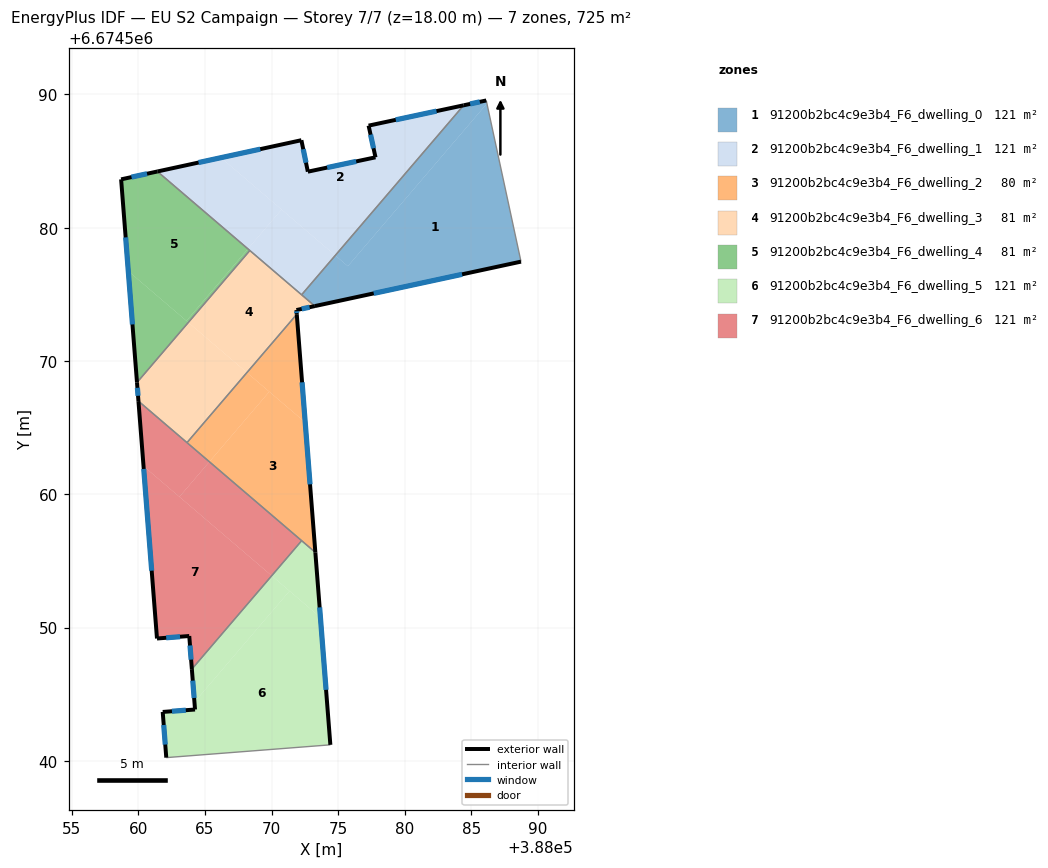
=== STOREY PLAN SPEC (per zone: floor XY polygon, exterior-wall plan segments, windows/doors) ===
zone 1: 91200b2bc4c9e3b4_F6_dwelling_0  (120.9 m²)
  floor: (388086.11, 6674589.55) (388086.16, 6674589.32) (388075.72, 6674577.12) (388074.78, 6674577.92) (388084.41, 6674589.19)
  floor: (388086.16, 6674589.32) (388086.11, 6674589.55) (388088.72, 6674577.46) (388073.24, 6674574.12) (388072.25, 6674574.97) (388074.78, 6674577.92) (388075.72, 6674577.12)
  exterior wall: (388086.11, 6674589.55) – (388084.41, 6674589.19)  [1.7 m]
    window: (388085.63, 6674589.45) – (388084.90, 6674589.29)  [1.0 m²]
  exterior wall: (388073.24, 6674574.12) – (388088.72, 6674577.46)  [15.8 m]
    window: (388077.67, 6674575.07) – (388084.30, 6674576.50)  [8.7 m²]
  interior walls: 3
zone 2: 91200b2bc4c9e3b4_F6_dwelling_1  (120.8 m²)
  floor: (388084.41, 6674589.19) (388074.78, 6674577.92) (388066.20, 6674585.26) (388072.24, 6674586.57) (388072.72, 6674584.21) (388077.80, 6674585.29) (388077.28, 6674587.66)
  floor: (388070.75, 6674581.37) (388068.22, 6674578.42) (388061.43, 6674584.22) (388066.20, 6674585.26)
  floor: (388074.78, 6674577.92) (388072.25, 6674574.97) (388068.22, 6674578.42) (388070.75, 6674581.37)
  exterior wall: (388077.80, 6674585.29) – (388072.72, 6674584.21)  [5.2 m]
    window: (388076.35, 6674584.98) – (388074.17, 6674584.52)  [2.9 m²]
  exterior wall: (388077.28, 6674587.66) – (388077.80, 6674585.29)  [2.4 m]
    window: (388077.43, 6674586.98) – (388077.65, 6674585.96)  [1.3 m²]
  exterior wall: (388084.41, 6674589.19) – (388077.28, 6674587.66)  [7.3 m]
    window: (388082.38, 6674588.75) – (388079.32, 6674588.10)  [4.0 m²]
  exterior wall: (388072.24, 6674586.57) – (388061.43, 6674584.22)  [11.1 m]
    window: (388069.15, 6674585.90) – (388064.52, 6674584.89)  [6.1 m²]
  exterior wall: (388072.72, 6674584.21) – (388072.24, 6674586.57)  [2.4 m]
    window: (388072.58, 6674584.88) – (388072.38, 6674585.89)  [1.3 m²]
  interior walls: 3
zone 3: 91200b2bc4c9e3b4_F6_dwelling_2  (80.3 m²)
  floor: (388072.52, 6674565.39) (388073.28, 6674555.64) (388065.33, 6674562.44) (388069.83, 6674567.70)
  floor: (388071.89, 6674573.51) (388072.52, 6674565.39) (388068.15, 6674569.13)
  floor: (388069.83, 6674567.70) (388065.33, 6674562.44) (388063.65, 6674563.88) (388068.15, 6674569.13)
  exterior wall: (388073.28, 6674555.64) – (388071.89, 6674573.51)  [17.9 m]
    window: (388072.89, 6674560.74) – (388072.29, 6674568.40)  [9.9 m²]
  interior walls: 3
zone 4: 91200b2bc4c9e3b4_F6_dwelling_3  (80.8 m²)
  floor: (388073.24, 6674574.12) (388071.87, 6674573.82) (388071.89, 6674573.51) (388068.15, 6674569.13) (388063.75, 6674572.89) (388068.37, 6674578.29)
  floor: (388068.15, 6674569.13) (388063.65, 6674563.88) (388060.01, 6674566.99) (388059.90, 6674568.39) (388063.75, 6674572.89)
  exterior wall: (388059.90, 6674568.39) – (388060.01, 6674566.99)  [1.4 m]
    window: (388059.93, 6674567.99) – (388059.98, 6674567.39)  [0.8 m²]
  exterior wall: (388071.87, 6674573.82) – (388073.24, 6674574.12)  [1.4 m]
    window: (388072.26, 6674573.91) – (388072.85, 6674574.04)  [0.8 m²]
  exterior wall: (388071.89, 6674573.51) – (388071.87, 6674573.82)  [0.3 m]
    window: (388071.88, 6674573.60) – (388071.87, 6674573.73)  [0.2 m²]
  interior walls: 5
zone 5: 91200b2bc4c9e3b4_F6_dwelling_4  (80.6 m²)
  floor: (388068.22, 6674578.42) (388063.61, 6674573.02) (388059.25, 6674576.75) (388058.71, 6674583.63) (388061.43, 6674584.22)
  floor: (388068.37, 6674578.29) (388063.75, 6674572.89) (388063.61, 6674573.02) (388068.22, 6674578.42)
  floor: (388063.75, 6674572.89) (388059.90, 6674568.39) (388059.25, 6674576.75)
  exterior wall: (388058.71, 6674583.63) – (388059.90, 6674568.39)  [15.3 m]
    window: (388059.05, 6674579.28) – (388059.56, 6674572.74)  [8.4 m²]
  exterior wall: (388061.43, 6674584.22) – (388058.71, 6674583.63)  [2.8 m]
    window: (388060.66, 6674584.05) – (388059.49, 6674583.80)  [1.5 m²]
  interior walls: 2
zone 6: 91200b2bc4c9e3b4_F6_dwelling_5  (120.8 m²)
  floor: (388073.66, 6674550.76) (388074.41, 6674541.20) (388062.10, 6674540.24) (388061.83, 6674543.67) (388064.26, 6674543.85) (388064.21, 6674544.40) (388071.35, 6674552.74)
  floor: (388071.35, 6674552.74) (388064.21, 6674544.40) (388064.02, 6674546.88) (388070.01, 6674553.89)
  floor: (388073.28, 6674555.64) (388073.66, 6674550.76) (388070.01, 6674553.89) (388072.26, 6674556.52)
  exterior wall: (388064.02, 6674546.88) – (388064.26, 6674543.85)  [3.0 m]
    window: (388064.09, 6674546.01) – (388064.19, 6674544.71)  [1.7 m²]
  exterior wall: (388074.41, 6674541.20) – (388073.28, 6674555.64)  [14.5 m]
    window: (388074.09, 6674545.32) – (388073.61, 6674551.51)  [8.0 m²]
  exterior wall: (388061.83, 6674543.67) – (388062.10, 6674540.24)  [3.4 m]
    window: (388061.91, 6674542.69) – (388062.02, 6674541.22)  [1.9 m²]
  exterior wall: (388064.26, 6674543.85) – (388061.83, 6674543.67)  [2.4 m]
    window: (388063.56, 6674543.80) – (388062.52, 6674543.72)  [1.3 m²]
  interior walls: 3
zone 7: 91200b2bc4c9e3b4_F6_dwelling_6  (120.8 m²)
  floor: (388065.33, 6674562.44) (388063.08, 6674559.81) (388060.39, 6674562.11) (388060.01, 6674566.99)
  floor: (388070.01, 6674553.89) (388064.02, 6674546.88) (388063.82, 6674549.36) (388061.40, 6674549.18) (388060.39, 6674562.11)
  floor: (388072.26, 6674556.52) (388070.01, 6674553.89) (388063.08, 6674559.81) (388065.33, 6674562.44)
  exterior wall: (388063.82, 6674549.36) – (388064.02, 6674546.88)  [2.5 m]
    window: (388063.88, 6674548.65) – (388063.96, 6674547.59)  [1.4 m²]
  exterior wall: (388061.40, 6674549.18) – (388063.82, 6674549.36)  [2.4 m]
    window: (388062.09, 6674549.23) – (388063.13, 6674549.31)  [1.3 m²]
  exterior wall: (388060.01, 6674566.99) – (388061.40, 6674549.18)  [17.9 m]
    window: (388060.41, 6674561.90) – (388061.00, 6674554.27)  [9.8 m²]
  interior walls: 3

=== DERIVED (storey summary) ===
Building: EU S2 Campaign
Storey: 7 of 7  (floor level z = 18.00 m)
Storey gross floor area: 725.1 m²
Zones on this storey: 7
  - 91200b2bc4c9e3b4_F6_dwelling_0: floor 120.9 m²; exterior wall 17.6 m (52.7 m²); 2 window(s) 9.7 m²; WWR 18.4%
  - 91200b2bc4c9e3b4_F6_dwelling_1: floor 120.8 m²; exterior wall 28.4 m (85.2 m²); 5 window(s) 15.6 m²; WWR 18.4%
  - 91200b2bc4c9e3b4_F6_dwelling_2: floor 80.3 m²; exterior wall 17.9 m (53.8 m²); 1 window(s) 9.9 m²; WWR 18.4%
  - 91200b2bc4c9e3b4_F6_dwelling_3: floor 80.8 m²; exterior wall 3.1 m (9.4 m²); 3 window(s) 1.7 m²; WWR 18.4%
  - 91200b2bc4c9e3b4_F6_dwelling_4: floor 80.6 m²; exterior wall 18.1 m (54.2 m²); 2 window(s) 10.0 m²; WWR 18.4%
  - 91200b2bc4c9e3b4_F6_dwelling_5: floor 120.8 m²; exterior wall 23.4 m (70.2 m²); 4 window(s) 12.9 m²; WWR 18.4%
  - 91200b2bc4c9e3b4_F6_dwelling_6: floor 120.8 m²; exterior wall 22.8 m (68.4 m²); 3 window(s) 12.6 m²; WWR 18.4%
Zone adjacency (shared interzone walls):
  - 91200b2bc4c9e3b4_F6_dwelling_0 ↔ 91200b2bc4c9e3b4_F6_dwelling_1
  - 91200b2bc4c9e3b4_F6_dwelling_0 ↔ 91200b2bc4c9e3b4_F6_dwelling_3
  - 91200b2bc4c9e3b4_F6_dwelling_1 ↔ 91200b2bc4c9e3b4_F6_dwelling_3
  - 91200b2bc4c9e3b4_F6_dwelling_1 ↔ 91200b2bc4c9e3b4_F6_dwelling_4
  - 91200b2bc4c9e3b4_F6_dwelling_2 ↔ 91200b2bc4c9e3b4_F6_dwelling_3
  - 91200b2bc4c9e3b4_F6_dwelling_2 ↔ 91200b2bc4c9e3b4_F6_dwelling_5
  - 91200b2bc4c9e3b4_F6_dwelling_2 ↔ 91200b2bc4c9e3b4_F6_dwelling_6
  - 91200b2bc4c9e3b4_F6_dwelling_3 ↔ 91200b2bc4c9e3b4_F6_dwelling_4
  - 91200b2bc4c9e3b4_F6_dwelling_3 ↔ 91200b2bc4c9e3b4_F6_dwelling_6
  - 91200b2bc4c9e3b4_F6_dwelling_5 ↔ 91200b2bc4c9e3b4_F6_dwelling_6